Run: headless pygame with SDL's dummy video driver; simulated clock (each Clock.tick advances the game by its frame time, no real sleeping); random seed 0; keys injected as events and as key.get_pressed() state; mouse plan: one left click at the window centre at the start of phase 2, then a move to the lower-right quarter at the start of phase 3; restart key R tapped at the start of phases 3 and 4.
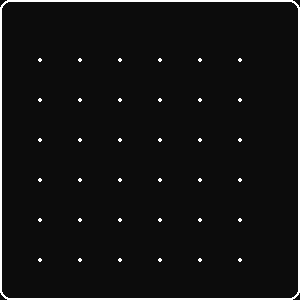
Frame 1 of 4 · flips 1–60 · no input
Frame 2 of 4 · flips 61–180 · clicked the window centre · tapped SPACE, RETURN · held RIGHT (→), D · screen unchanged from frame 1, image omitted
Frame 3 of 4 · flips 181–300 · moved the mouse to the lower-right quarter · tapped R · held DOWN (↓), S · screen unchanged from frame 2, image omitted
Frame 4 of 4 · flips 301–420 · tapped R · held LEFT (←), A, UP (↑), W · screen unchanged from frame 3, image omitted

The pygame program that drew these frames:

import pygame

# Constants
SCREEN_SIZE = SCREEN_WIDTH, SCREEN_HEIGHT = 300, 300
CELL_SIZE = 40
PADDING = 20
ROWS = COLS = (SCREEN_WIDTH - 4 * PADDING) // CELL_SIZE
WHITE = (255, 255, 255)
RED = (252, 91, 122)
BLUE = (78, 193, 246)
GREEN = (0, 255, 0)
BLACK = (12, 12, 12)

# Initialize pygame
pygame.init()
win = pygame.display.set_mode(SCREEN_SIZE, pygame.NOFRAME)
font = pygame.font.SysFont('cursive', 25)


class Cell:
    def __init__(self, row, col):
        self.row = row
        self.col = col
        self.index = self.row * ROWS + self.col

        self.rect = pygame.Rect((self.col * CELL_SIZE + 2 * PADDING,
                                 self.row * CELL_SIZE + 3 * PADDING,
                                 CELL_SIZE, CELL_SIZE))
        self.edges = [
            [(self.rect.left, self.rect.top), (self.rect.right, self.rect.top)],
            [(self.rect.right, self.rect.top), (self.rect.right, self.rect.bottom)],
            [(self.rect.right, self.rect.bottom), (self.rect.left, self.rect.bottom)],
            [(self.rect.left, self.rect.bottom), (self.rect.left, self.rect.top)]
        ]
        self.sides = [False, False, False, False]
        self.winner = None

    def check_win(self, winner):
        if not self.winner:
            if self.sides == [True] * 4:
                self.winner = winner
                self.color = GREEN if winner == 'X' else RED
                self.text = font.render(self.winner, True, WHITE)
                return 1
        return 0

    def update(self, surface):
        if self.winner:
            pygame.draw.rect(surface, self.color, self.rect)
            surface.blit(self.text, (self.rect.centerx - 5, self.rect.centery - 7))

        for index, side in enumerate(self.sides):
            if side:
                pygame.draw.line(surface, WHITE, self.edges[index][0], self.edges[index][1], 2)

ccell = None
def create_cells():
    cells = []
    for row in range(ROWS):
        for col in range(COLS):
            cell = Cell(row, col)
            cells.append(cell)
    return cells


cells = []  # initialize cells as a global variable

def reset_game_state():
    global cells, game_over, turn, players, player, next_turn, fill_count, p1_score, p2_score
    cells = create_cells()  # initialize cells
    game_over = False
    turn = 0
    players = ['X', 'O']
    player = players[turn]
    next_turn = False
    fill_count = 0
    p1_score = 0
    p2_score = 0

def handle_input_events():
    global game_over, next_turn, ccell
    up = right = bottom = left = False
    for event in pygame.event.get():
        if event.type == pygame.QUIT:
            return False

        if event.type == pygame.KEYDOWN:
            if event.key == pygame.K_q or event.key == pygame.K_ESCAPE:
                return False

            if event.key == pygame.K_r:
                reset_game_state()

            if not game_over:
                if event.key == pygame.K_UP:
                    up = True
                if event.key == pygame.K_RIGHT:
                    right = True
                if event.key == pygame.K_DOWN:
                    bottom = True
                if event.key == pygame.K_LEFT:
                    left = True

        if event.type == pygame.KEYUP:
            if event.key == pygame.K_UP:
                up = False
            if event.key == pygame.K_RIGHT:
                right = False
            if event.key == pygame.K_DOWN:
                bottom = False
            if event.key == pygame.K_LEFT:
                left = False

        if event.type == pygame.MOUSEBUTTONDOWN:
            if event.button == 3:  # Right mouse button
                mouse_pos = pygame.mouse.get_pos()
                for cell in cells:
                    if cell.rect.collidepoint(mouse_pos):
                        ccell = cell
                        break
        # Minimize the window
        if event.type == pygame.KEYDOWN and event.key == pygame.K_m:
            pygame.display.iconify()
    return up, right, bottom, left


def update_game_state(up, right, bottom, left):
    global next_turn, fill_count, p1_score, p2_score, ccell, player, turn
    if ccell:
        index = ccell.index
        if not ccell.winner:
            pygame.draw.circle(win, RED, (ccell.rect.centerx, ccell.rect.centery), 2)

        if up and not ccell.sides[0]:
            ccell.sides[0] = True
            if index - ROWS >= 0:
                cells[index - ROWS].sides[2] = True
                next_turn = True

        if right and not ccell.sides[1]:
            ccell.sides[1] = True
            if (index + 1) % COLS > 0:
                cells[index + 1].sides[3] = True
                next_turn = True

        if bottom and not ccell.sides[2]:
            ccell.sides[2] = True
            if index + ROWS < len(cells):
                cells[index + ROWS].sides[0] = True
                next_turn = True

        if left and not ccell.sides[3]:
            ccell.sides[3] = True
            if (index % COLS) > 0:
                cells[index - 1].sides[1] = True
                next_turn = True

        res = ccell.check_win(player)
        if res:
            fill_count += res
            if player == 'X':
                p1_score += 1
            else:
                p2_score += 1
            if fill_count == ROWS * COLS:
                print(p1_score, p2_score)
                game_over = True

        if next_turn:
            turn = (turn + 1) % len(players)
            player = players[turn]
            next_turn = False

def draw_game():
    global cells, ccell  # access cells and ccell as global variables
    win.fill(BLACK)
    pygame.draw.rect(win, WHITE, (0, 0, SCREEN_WIDTH, SCREEN_HEIGHT), 2, border_radius=10)

    for r in range(ROWS + 1):
        for c in range(COLS + 1):
            pygame.draw.circle(win, WHITE, (c * CELL_SIZE + 2 * PADDING,
                                             r * CELL_SIZE + 3 * PADDING), 2)

    for cell in cells:
        if cell == ccell:
            pygame.draw.rect(win, RED, cell.rect, 2)  # Draw a border around the selected cell
        cell.update(win)

    if game_over:
        rect = pygame.Rect((50, 100, SCREEN_WIDTH - 100, SCREEN_HEIGHT - 200))
        pygame.draw.rect(win, BLACK, rect)
        pygame.draw.rect(win, RED, rect, 2)

        over = font.render('Game Over', True, WHITE)
        win.blit(over, (rect.centerx - over.get_width() / 2, rect.y + 10))

        winner = '1' if p1_score > p2_score else '2'
        winner_img = font.render(f'Player {winner} Won', True, GREEN)
        win.blit(winner_img, (rect.centerx - winner_img.get_width() / 2, rect.centery - 10))

        msg = 'Press r:restart, q:'

reset_game_state()  # call reset_game_state() before draw_game()
draw_game()

running = True
while running:
    up, right, bottom, left = handle_input_events()

    # Update game state based on keyboard input
    update_game_state(up, right, bottom, left)

    # Draw the game
    draw_game()

    # Update the display
    pygame.display.flip()

    # Cap the frame rate
    pygame.time.Clock().tick(60)
